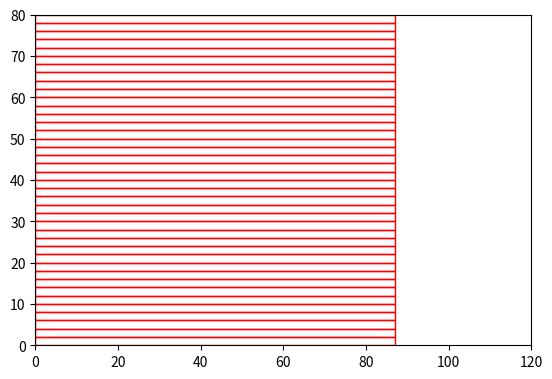

Write the Python code that produced this figure.
import numpy as np
from matplotlib.figure import Figure
import matplotlib.pyplot as plt
import matplotlib.patches as patches

class Box:
    def __init__(self, x: float, y: float):
        self.x = x
        self.y = y

    def rotate(self):
        x_tmp = self.x
        y_tmp = self.y
        self.x = y_tmp
        self.y = x_tmp


class BoxLocation(Box):
    def __init__(self, x: float, y: float, coords: np.ndarray):
        super().__init__(x, y)
        self.coords = coords


    def translate(self, vec: np.ndarray):
        if vec.size != self.coords.size:
            raise ValueError('translation vector does not match coordinates.')
        self.coords += vec


class BoxDisp:
    def __init__(self, n_hor: int, card: int | None = None, box_list: list[BoxLocation] | None = None):
        if (card is None) == (box_list is None):
            raise ValueError("Exactely one parameter between card or box_list has to be provided.")
        self.n_hor = n_hor
        self.card = len(box_list) if box_list is not None else card
        self.box_list = box_list

    def show(self, plt_width, plt_length) -> Figure:
        '''
        Plots the displacement of a specific disposition of boxes in a container.
        :param plt_width: width of the container containing the boxes
        :param plt_length: length of the container containing the boxes
        :return: figure object.
        '''
        fig, ax = plt.subplots()

        ax.axis('scaled')
        ax.set(xlim=(0, plt_width), ylim = (0, plt_length))

        for box_loc in self.box_list if self.box_list is not None else []:
            p = patches.Rectangle(tuple(coord for coord in box_loc.coords),
                                        box_loc.x, box_loc.y,
                                        color='r',
                                        fill=False)
            ax.add_patch(p)

        return fig

class Container:
    def __init__(self, length: float, width:float):
        self.width = width 
        self.length = length

    def simulate(self, box: Box) -> list[BoxDisp]:
        '''
        Computes the cardinality of the possible dispositions, based on n_hor without placing the boxes in the container.
        :param self: container object
        :param box: box object to be placed into the container
        :return: list of BoxDisp which will only contain the n_horiz and how many boxes container contains
        '''

        if box.x < box.y:
            box.rotate()

        max_hor_col = int(self.width // box.x)

        sur_box = box.x * box.y; sur_container = self.width * self.length
        th_lim = sur_container // sur_box

        disp_list = []

        # every eligible disposition in snail method is parametrized by the number of horizontal columns.
        # Varying this parameter produces all the eligible disposition, which are stored in a list. 
        for n_hor in range(max_hor_col + 1):

            container_areas = [
                {'n_col': n_hor,
                'n_row': self.length // box.y},
                {'n_col': (self.width - n_hor * box.x) // box.y,
                'n_row': self.length // box.x},
                {'n_col': (self.width - n_hor * box.x) // box.x,
                'n_row': (self.length % box.x) // box.y}
            ]

            card = int(np.sum(np.array([area['n_col'] * area['n_row'] for area in container_areas])))
            disp_list.append(BoxDisp(n_hor=n_hor, card=card))

            if card > th_lim:
                raise ValueError('theoretical limit has been passed')
            elif card == th_lim:
                break

        return disp_list

    def fit(self, box:Box, n_hor:int) -> BoxDisp:
        '''
        Uses the Snail Method to place in terms of coordinates a particular (namely, with a fixed number of horizontal boxes) disposition of
        boxes into a container.
        :param box: box object to fit into the container
        :param n_hor: number of horizontal boxes layers
        :return: list of BoxDisp object with the boxes placed into the container.
        '''
        if box.x < box.y:
            box.rotate()

        box_disp_list = []

        # this contains the theoretical info, such as the number of boxes, in order to place them by area (vertical, horizontal, eps-area) 
        # given the particular number of horizontal boxes one wants.
        container_areas = [
            {'n_col': n_hor,
            'n_row': self.length // box.y,
            'start': np.array([0, 0])},
            {'n_col': (self.width - n_hor * box.x) // box.y,
            'n_row': self.length // box.x,
            'start': np.array([n_hor * box.x, 0])},
            {'n_col': (self.width - n_hor * box.x) // box.x,
            'n_row': (self.length % box.x) // box.y,
            'start': np.array([n_hor * box.x, self.length - self.length % box.x])}
        ]

        for area in container_areas: # iterate along the areas of the container.

            x_coords = area['start'][0] + box.x * np.arange(area['n_col'])
            y_coords = area['start'][1] + box.y * np.arange(area['n_row'])


            # case in which there exists at least one box in the current area for such a configuration. 
            if x_coords.size * y_coords.size > 0:
                #grid_x, grid_y = np.meshgrid(x_coords, y_coords, sparse=True)
                for vec in np.array(np.meshgrid(x_coords, y_coords)).T.reshape(-1, 2):
                    box_disp_list.append(BoxLocation(box.x, box.y, vec))


            box.rotate()

        box_disp = BoxDisp(n_hor, box_list=box_disp_list)

        return box_disp


    # TODO: qui va aggiunta la corretta gestione del limite teorico.
    def optimize(self, box: Box) -> BoxDisp:
        '''
        Finds the optimal displacement of boxes in a container among the possible ones.
        :param box: box object to display into the container
        :return: the optimal BoxDisp object.
        '''
        # computation of the eligible dispositions
        disp_list = self.simulate(box) # list of BoxDisp containing card per eligible n_hor
        opt = 0

        # monkey list comprehension of the BoxDisp list in order to find the max (this part should be optimized) 
        for disp in disp_list:
            if disp.card is not None and disp.card > opt:
                opt = disp.card
                opt_disp = disp

        if opt > 0:
            opt_fit = self.fit(box, opt_disp.n_hor) # produces the optimal configurations in terms of location
        else:
            raise ValueError('Box cannot fit into the container.')
        return opt_fit

    # tests.

if __name__ == '__main__':
    container = Container(80, 120)
    box = Box(87, 2)


    opt = container.optimize(box)


    opt.show(container.width, container.length)


    plt.show()
